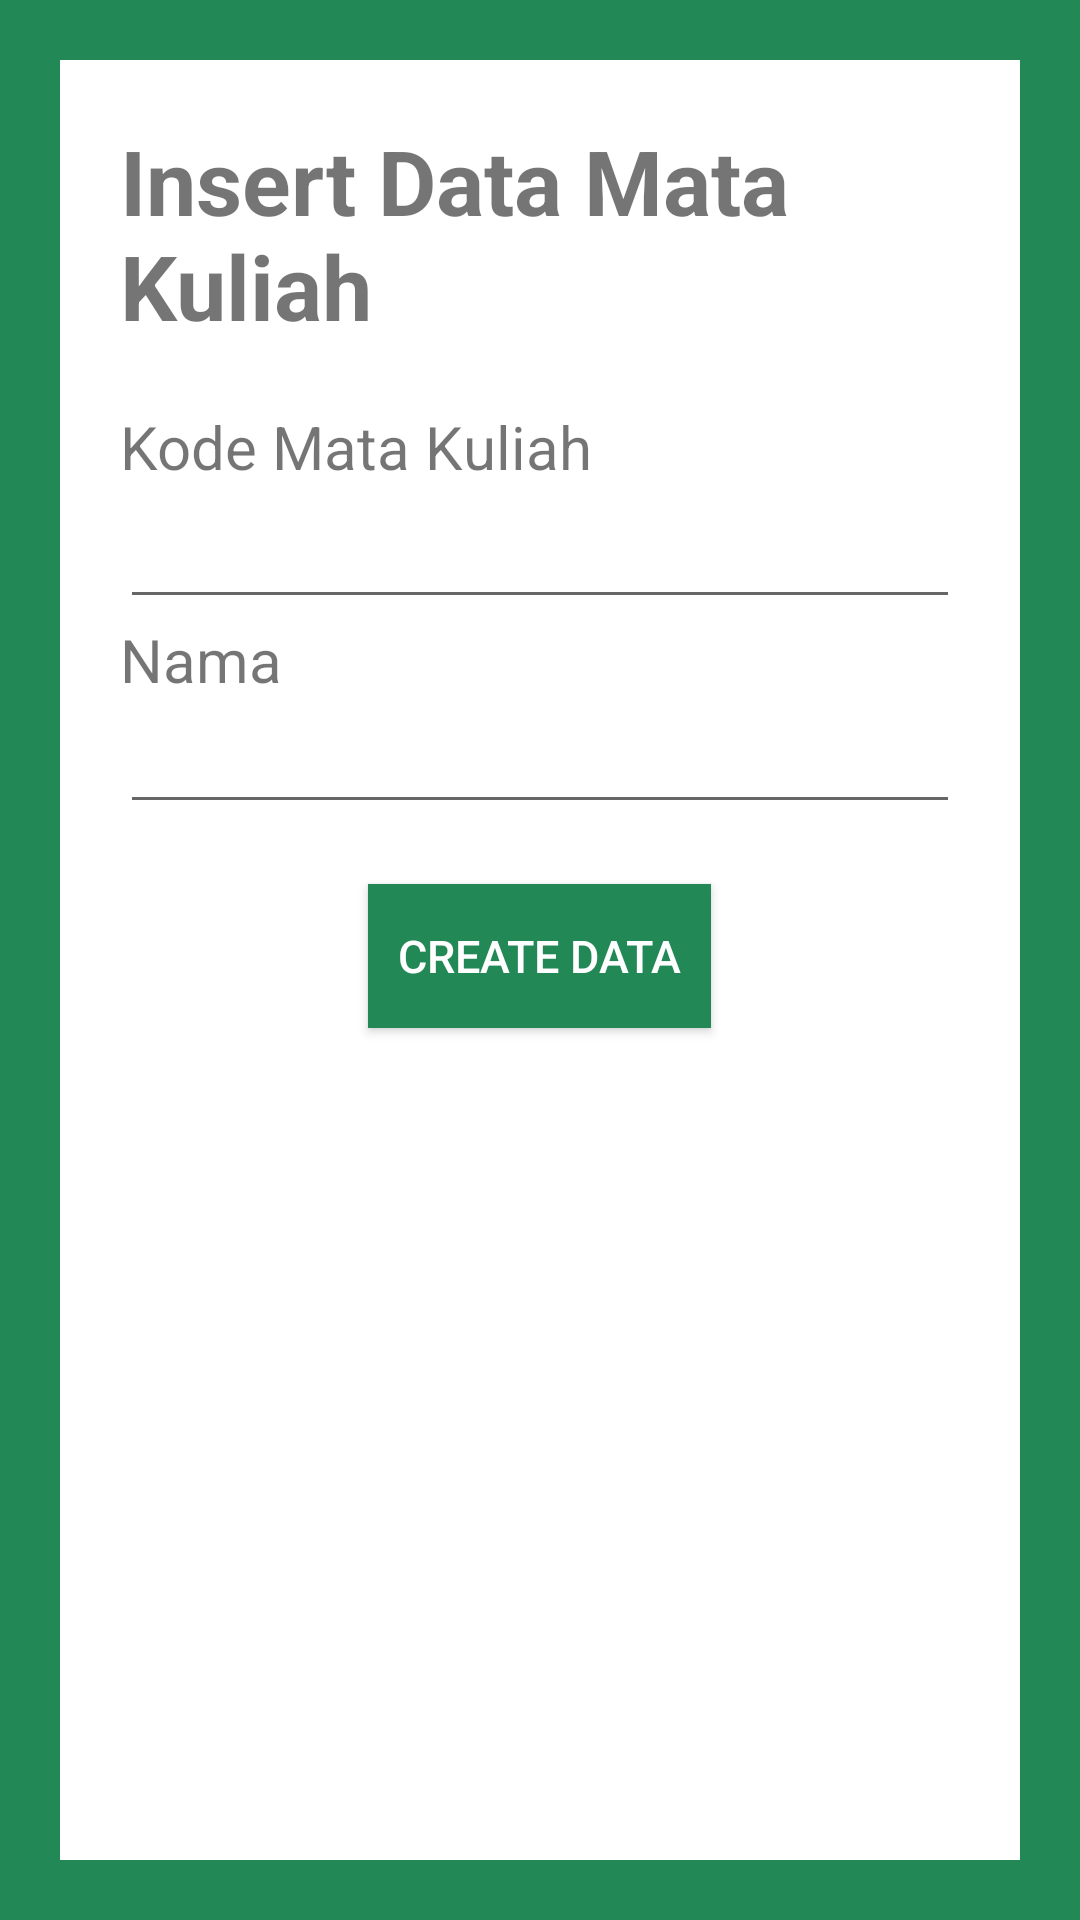

Produce the Android XML layout that renders to this screen, including the resource entries it uses.
<!-- AndroidManifest.xml: application theme AppTheme -->
<!-- res/layout/activity_create_matkul.xml -->
<?xml version="1.0" encoding="utf-8"?>
<LinearLayout xmlns:android="http://schemas.android.com/apk/res/android"
    xmlns:app="http://schemas.android.com/apk/res-auto"
    xmlns:tools="http://schemas.android.com/tools"
    android:layout_width="match_parent"
    android:layout_height="match_parent"
    tools:context=".create.CreateMatkul"
    android:orientation="vertical"
    android:padding="20dp"
    android:background="@color/BackgroundColor">

    <LinearLayout
        android:layout_width="match_parent"
        android:layout_height="match_parent"
        android:orientation="vertical"
        android:background="@android:color/white"
        android:padding="20dp"
        >
        <TextView
            android:layout_width="wrap_content"
            android:layout_height="wrap_content"
            android:text="@string/insert_data_mata_kuliah"
            android:textSize="30sp"
            android:layout_gravity="center"
            android:textStyle="bold"/>
        <TextView
            android:layout_width="wrap_content"
            android:layout_height="wrap_content"
            android:text="@string/code_mata_kuliah"
            android:textSize="20sp"
            android:layout_marginTop="20dp" />
        <EditText
            android:id="@+id/create_code_matkul"
            android:layout_width="match_parent"
            android:layout_height="wrap_content"
            android:textSize="20sp"
            android:inputType="text"/>
        <TextView
            android:layout_width="wrap_content"
            android:layout_height="wrap_content"
            android:text="@string/nama"
            android:textSize="20sp"/>
        <EditText
            android:id="@+id/create_nama_matkul"
            android:layout_width="match_parent"
            android:layout_height="wrap_content"/>
        <Button
            android:id="@+id/btn_create_matkul"
            android:layout_width="wrap_content"
            android:layout_height="wrap_content"
            android:text="@string/create_data"
            android:layout_gravity="center"
            android:layout_marginTop="20dp"
            android:background="@color/BackgroundColor"
            android:padding="10dp"
            android:textSize="15sp"
            android:textColor="@android:color/white"/>
    </LinearLayout>
</LinearLayout>
<!-- resources referenced by this layout -->
<resources>
  <color name="BackgroundColor">#228855</color>
  <string name="code_mata_kuliah">Kode Mata Kuliah</string>
  <string name="create_data">Create Data</string>
  <string name="insert_data_mata_kuliah">Insert Data Mata Kuliah</string>
  <string name="nama">Nama</string>
  <style name="AppTheme" parent="Theme.AppCompat.Light.DarkActionBar">
          
          <item name="colorPrimary">@color/colorPrimary</item>
          <item name="colorPrimaryDark">@color/colorPrimaryDark</item>
          <item name="colorAccent">@color/colorAccent</item>
      </style>
  <color name="colorPrimary">#6200EE</color>
  <color name="colorPrimaryDark">#3700B3</color>
  <color name="colorAccent">#03DAC5</color>
</resources>
